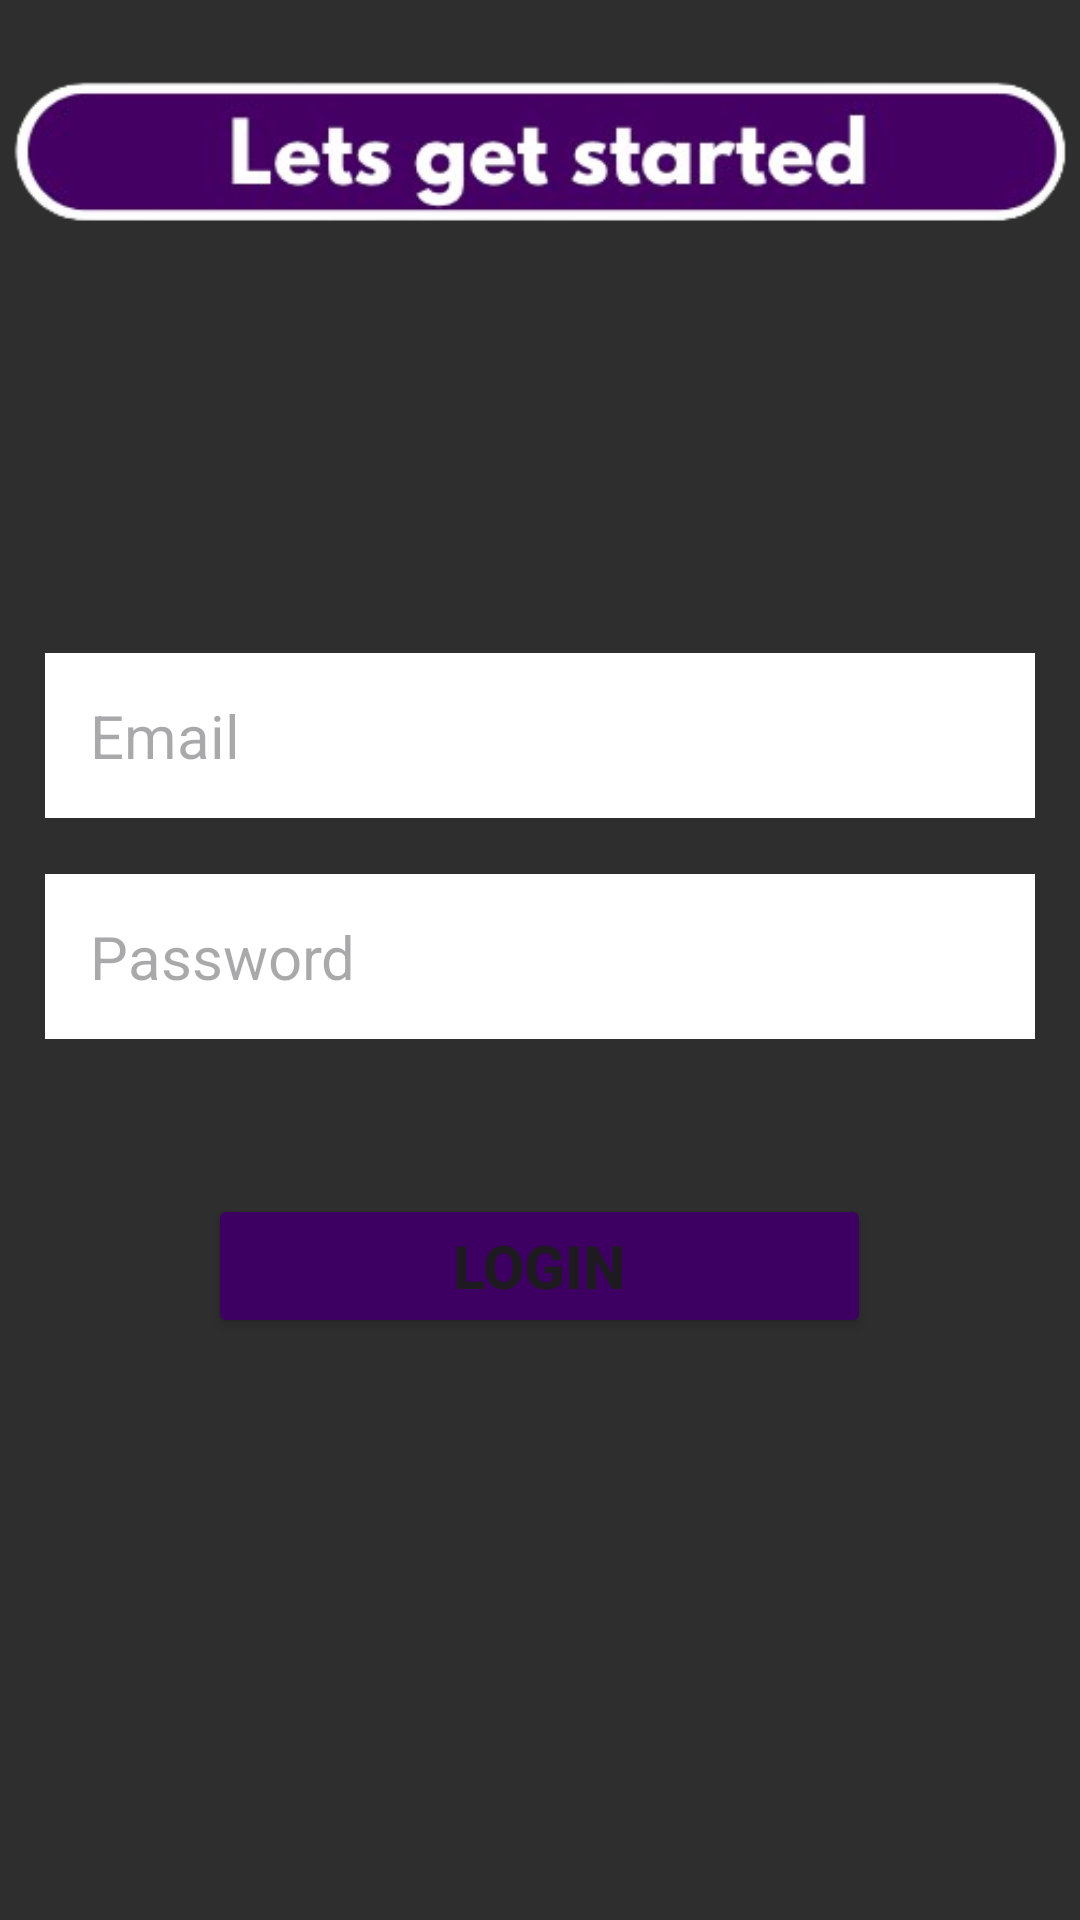

Write the Android layout XML for this screen, with the resource values it uses.
<!-- AndroidManifest.xml: application theme Theme.Timely -->
<!-- res/layout/activity_login.xml -->
<?xml version="1.0" encoding="utf-8"?>
<RelativeLayout xmlns:android="http://schemas.android.com/apk/res/android"
    android:layout_width="match_parent"
    android:layout_height="match_parent"
    xmlns:app="http://schemas.android.com/apk/res-auto"
    android:background="@color/backdrop_color">

    <ImageView
        android:id="@+id/top_login_message"
        android:layout_width="391dp"
        android:layout_height="wrap_content"
        android:layout_alignParentTop="true"
        android:layout_centerHorizontal="true"
        android:layout_marginTop="11dp"
        android:src="@drawable/top_login_message">

    </ImageView>

    <EditText
        android:id="@+id/login_username_et"
        android:layout_width="330dp"
        android:layout_height="55dp"
        android:layout_alignBottom="@id/top_login_message"
        android:layout_centerHorizontal="true"
        android:layout_marginBottom="-180dp"
        android:background="@color/white"
        android:ems="10"
        android:hint=" Email"
        android:inputType="text"
        android:textSize="20dp"
        android:paddingLeft="10dp"/>

    <EditText
        android:id="@+id/login_password_et"
        android:layout_width="330dp"
        android:layout_height="55dp"
        android:layout_alignBottom="@id/login_username_et"
        android:layout_centerHorizontal="true"
        android:layout_marginBottom="-74dp"
        android:background="@color/white"
        android:ems="10"
        android:hint=" Password"
        android:inputType="textPassword"
        android:textSize="20dp"
        android:paddingLeft="10dp"/>

    <Button
        android:id="@+id/login_login_btn"
        android:layout_width="221dp"
        android:layout_height="wrap_content"
        android:layout_alignBottom="@id/login_password_et"
        android:layout_centerHorizontal="true"
        android:layout_marginBottom="-100dp"
        android:backgroundTint="@color/button_color_2"
        android:text="LOGIN"
        android:textSize="20dp"
        android:textStyle="bold" />


</RelativeLayout>
<!-- resources referenced by this layout -->
<resources>
  <color name="backdrop_color">#2e2e2e</color>
  <color name="button_color_2">#3d0062</color>
  <color name="white">#FFFFFFFF</color>
  <!-- drawable top_login_message: png bitmap (drawable, 35061 bytes) -->
  <style name="Theme.Timely" parent="Base.Theme.Timely" />
  <style name="Base.Theme.Timely" parent="Theme.Material3.DayNight.NoActionBar">
          
          <item name="android:navigationBarColor">?attr/colorPrimaryVariant</item>
          
      </style>
</resources>
